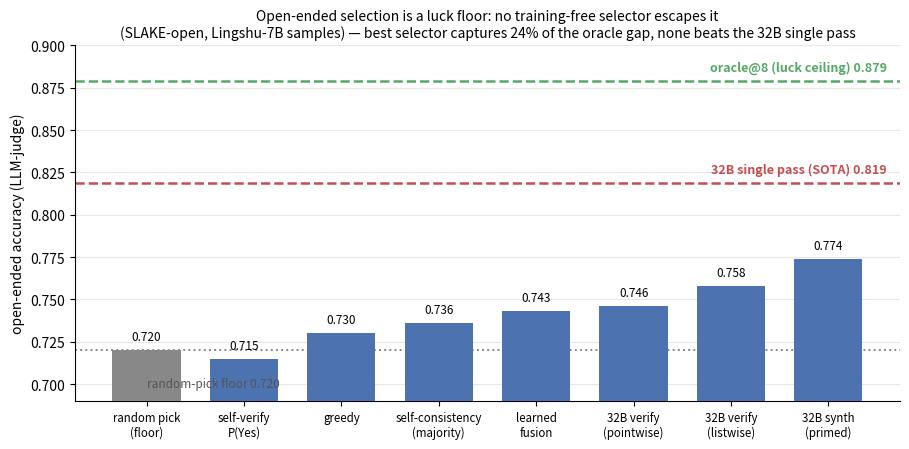

Write Python code to recreate this figure.
#!/usr/bin/env python3
"""§5.9 figure: the open-ended SELECTION luck floor. Every training-free selector over the cheap model's
8 samples sits just above the random-pick floor and far below the oracle — and below the large model's
single pass. All numbers from SLAKE-open, Lingshu-7B samples, one consistent LLM-judge run (this session).
Output: paper/figs/limits/fig_selection_luckfloor.png"""
import os
import matplotlib
matplotlib.use("Agg")
import matplotlib.pyplot as plt
OUT = os.path.expanduser("~/medvlthinker-imgdiff-compute/paper/figs/limits")
os.makedirs(OUT, exist_ok=True)
# (label, value, kind)  kind: floor/selector/ref
rows = [
    ("random pick\n(floor)", 0.720, "floor"),
    ("self-verify\nP(Yes)", 0.715, "selector"),
    ("greedy", 0.730, "selector"),
    ("self-consistency\n(majority)", 0.736, "selector"),
    ("learned\nfusion", 0.743, "selector"),
    ("32B verify\n(pointwise)", 0.746, "selector"),
    ("32B verify\n(listwise)", 0.758, "selector"),
    ("32B synth\n(primed)", 0.774, "selector"),
]
labels = [r[0] for r in rows]; vals = [r[1] for r in rows]
colors = {"floor": "#888888", "selector": "#4C72B0"}
cols = [colors[r[2]] for r in rows]
fig, ax = plt.subplots(figsize=(9.2, 4.6))
bars = ax.bar(range(len(rows)), vals, color=cols, width=0.7, zorder=3)
for i, v in enumerate(vals):
    ax.text(i, v + 0.004, f"{v:.3f}", ha="center", va="bottom", fontsize=8.5, zorder=4)
# reference lines
ax.axhline(0.720, color="#888888", ls=":", lw=1.4, zorder=2)
ax.axhline(0.819, color="#C44E52", ls="--", lw=1.8, zorder=2)
ax.axhline(0.879, color="#55A868", ls="--", lw=1.8, zorder=2)
ax.text(len(rows)-0.4, 0.823, "32B single pass (SOTA) 0.819", color="#C44E52", ha="right", va="bottom", fontsize=9, fontweight="bold")
ax.text(len(rows)-0.4, 0.883, "oracle@8 (luck ceiling) 0.879", color="#55A868", ha="right", va="bottom", fontsize=9, fontweight="bold")
ax.text(0.0, 0.704, "random-pick floor 0.720", color="#555555", ha="left", va="top", fontsize=8.5)
ax.set_ylim(0.69, 0.90)
ax.set_xticks(range(len(rows))); ax.set_xticklabels(labels, fontsize=8.3)
ax.set_ylabel("open-ended accuracy (LLM-judge)", fontsize=10)
ax.set_title("Open-ended selection is a luck floor: no training-free selector escapes it\n"
             "(SLAKE-open, Lingshu-7B samples) — best selector captures 24% of the oracle gap, none beats the 32B single pass",
             fontsize=10)
ax.grid(axis="y", alpha=0.3, zorder=0)
for s in ("top", "right"): ax.spines[s].set_visible(False)
plt.tight_layout()
p = os.path.join(OUT, "fig_selection_luckfloor.png")
plt.savefig(p, dpi=150, bbox_inches="tight")
print("wrote", p)
